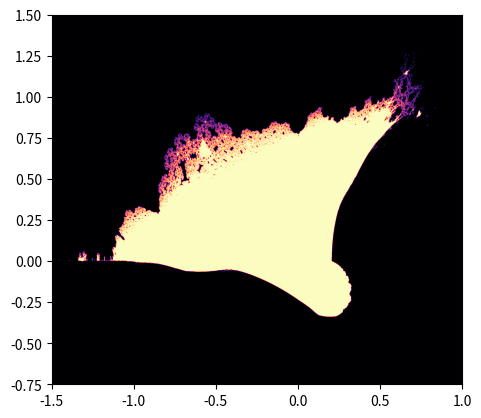

Write the Python code that produced this figure.
import matplotlib.pyplot as plt
import numpy as np

x, y = np.ogrid[-2:2:3000j, -2:2:3000j]

c = x + 1j*y
z = 0

def quadratic(z, c):
    return z**2 + c

for g in range(20):
    z = quadratic(np.abs(z.real) + 1j*np.abs(z.imag), c)

threshold = 2
mask = np.abs(z) < threshold

plt.xlim(-1.5, 1)
plt.ylim(-0.75, 1.5)

plt.gca().set_aspect('equal')

plt.imshow(mask.T, extent=[-1.5, 1.5, -1.5, 1.5], cmap='magma')

plt.show()
